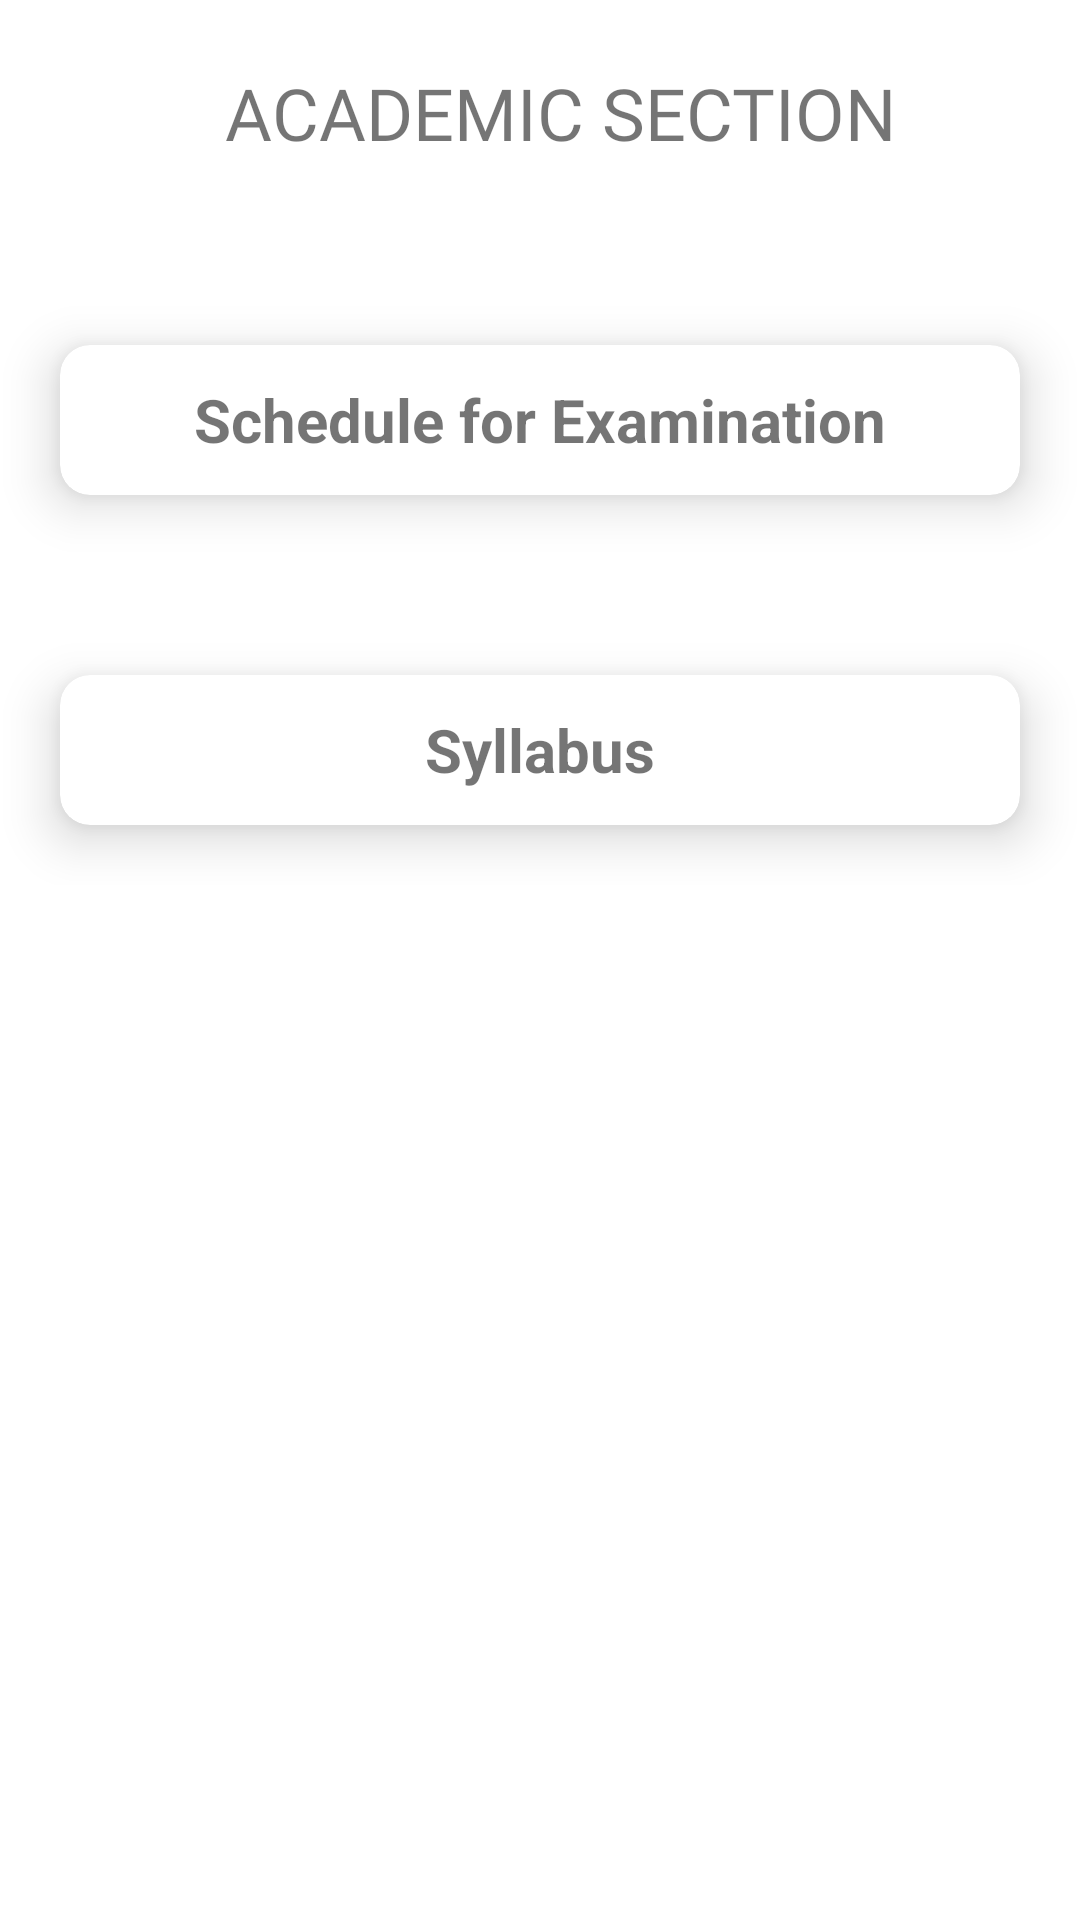

Write the Android layout XML for this screen, with the resource values it uses.
<!-- AndroidManifest.xml: application theme Theme.TrialTwo -->
<!-- res/layout/activity_academic2.xml -->
<?xml version="1.0" encoding="utf-8"?>
<androidx.appcompat.widget.LinearLayoutCompat xmlns:android="http://schemas.android.com/apk/res/android"
    xmlns:app="http://schemas.android.com/apk/res-auto"
    xmlns:tools="http://schemas.android.com/tools"
    android:layout_width="match_parent"
    android:layout_height="match_parent"
    android:orientation="vertical"
    tools:context=".academic2">

    <LinearLayout
        android:layout_width="match_parent"
        android:layout_height="wrap_content"
        android:orientation="horizontal">

        <ImageView
            android:id="@+id/academic_img"
            android:layout_width="75dp"
            android:layout_height="75dp"
            android:src="@drawable/aca"/>

        <TextView
            android:layout_width="wrap_content"
            android:layout_height="75dp"
            android:text="ACADEMIC SECTION"
            android:textSize="24dp"
            android:gravity="center"
            android:fontFamily="@font/acme"/>


    </LinearLayout>
    <LinearLayout
        android:layout_width="match_parent"
        android:layout_height="wrap_content"
        android:layout_marginTop="20dp"
        android:orientation="vertical">

        <androidx.cardview.widget.CardView
            android:id="@+id/academic_card1"
            android:layout_width="match_parent"
            android:layout_gravity="center"
            android:layout_height="50dp"
            android:layout_margin="20dp"
            app:cardCornerRadius="10dp"
            app:cardElevation="10dp"
            app:cardBackgroundColor="@color/white"
            app:cardMaxElevation="12dp"
            app:cardPreventCornerOverlap="true">

            <TextView
                android:id="@+id/task1"
                android:text="Schedule for Examination"
                android:textStyle="bold"
                android:layout_gravity="center"
                android:textSize="20dp"
                android:textAlignment="center"
                android:layout_width="wrap_content"
                android:layout_height="wrap_content"/>

        </androidx.cardview.widget.CardView>

    </LinearLayout>
    <LinearLayout
        android:layout_width="match_parent"
        android:layout_height="wrap_content"
        android:layout_marginTop="20dp"
        android:orientation="vertical">

        <androidx.cardview.widget.CardView
            android:id="@+id/academic_card2"
            android:layout_width="match_parent"
            android:layout_gravity="center"
            android:layout_height="50dp"
            android:layout_margin="20dp"
            app:cardCornerRadius="10dp"
            app:cardElevation="10dp"
            app:cardBackgroundColor="@color/white"
            app:cardMaxElevation="12dp"
            app:cardPreventCornerOverlap="true">

            <TextView
                android:id="@+id/task2"
                android:text="Syllabus"
                android:layout_gravity="center"
                android:textStyle="bold"
                android:textSize="20dp"
                android:textAlignment="center"
                android:layout_width="wrap_content"
                android:layout_height="wrap_content"/>

        </androidx.cardview.widget.CardView>

    </LinearLayout>


</androidx.appcompat.widget.LinearLayoutCompat>
<!-- resources referenced by this layout -->
<resources>
  <color name="white">#FFFFFFFF</color>
  <style name="Theme.TrialTwo" parent="Theme.MaterialComponents.Light.NoActionBar">
          
          <item name="colorPrimary">@color/purple_500</item>
          <item name="colorPrimaryVariant">@color/purple_700</item>
          <item name="colorOnPrimary">@color/white</item>
          
          <item name="colorSecondary">@color/teal_200</item>
          <item name="colorSecondaryVariant">@color/teal_700</item>
          <item name="colorOnSecondary">@color/black</item>
          
          <item name="android:statusBarColor">@color/teal_700</item>
          
      </style>
  <color name="purple_500">#FF6200EE</color>
  <color name="purple_700">#FF3700B3</color>
  <color name="teal_200">#FF03DAC5</color>
  <color name="teal_700">#FF018786</color>
  <color name="black">#FF000000</color>
</resources>
